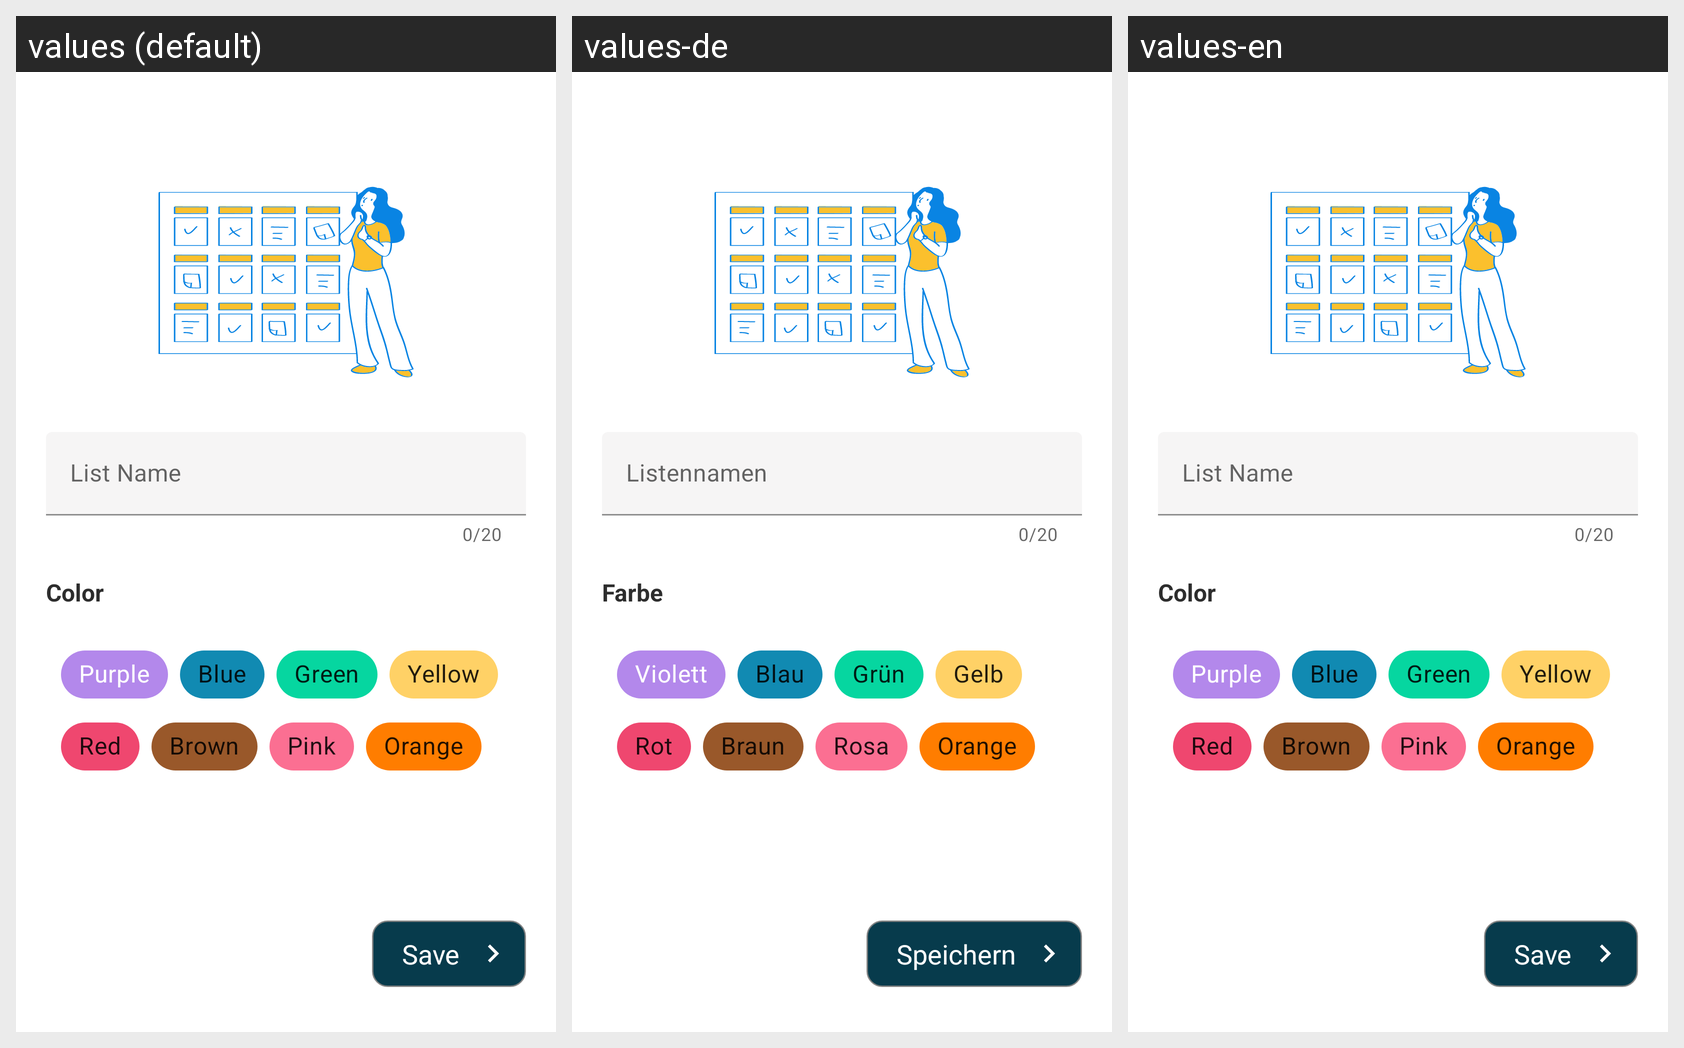

Here is an Android app screen in its default locale and in the app's own translations. Write out the translated-string differences for the strings that appear on this screen.
Android screen res/layout/fragment_edit_list.xml rendered under 3 locales, left to right: values (default), values-de, values-en. Device: Nexus 5 (rendered at 1080×1920; each locale shown at half size, 540×960, under a caption strip naming it); theme Theme.Todo.
Strings drawn on this screen, with the default value and each locale's value (text and hints the layout hard-codes, and strings that could not be matched under every locale, appear in the picture but are not listed):

list_name
  values: List Name
  values-de: Listennamen
  values-en: List Name

color
  values: Color
  values-de: Farbe
  values-en: Color

save
  values: Save
  values-de: Speichern
  values-en: Save

purple
  values: Purple
  values-de: Violett
  values-en: Purple

blue
  values: Blue
  values-de: Blau
  values-en: Blue

green
  values: Green
  values-de: Grün
  values-en: Green

yellow
  values: Yellow
  values-de: Gelb
  values-en: Yellow

red
  values: Red
  values-de: Rot
  values-en: Red

brown
  values: Brown
  values-de: Braun
  values-en: Brown

pink
  values: Pink
  values-de: Rosa
  values-en: Pink

orange
  values: Orange
  values-de: Orange
  values-en: Orange
